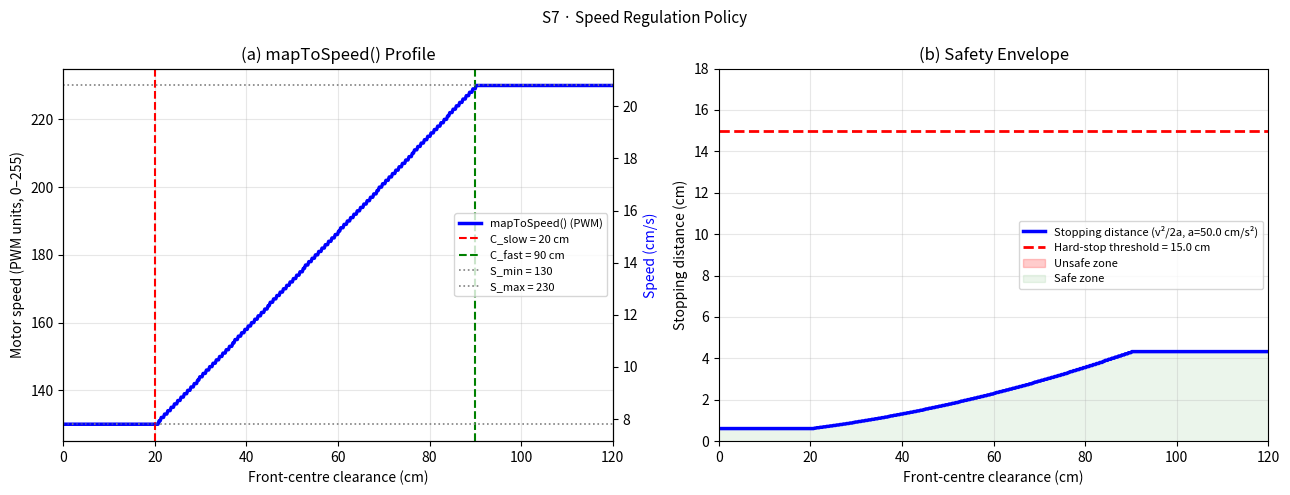

Here is the Python script that generated this plot:
"""
S7 – Speed Regulation Policy (paper §7.7.7)
============================================
Evaluates the mapToSpeed() function (paper Eq.14) analytically across the
full front-centre clearance range [0, 120] cm.

Speed law (Eq.14):
  s = smin              if dFC ≤ cslow
  s = smax              if dFC ≥ cfast
  s = smin + (smax-smin)*(dFC-cslow)/(cfast-cslow)  otherwise

PWM-to-velocity calibration (paper §5.5):
  v ≈ 0.13*(s − 70) cm/s  (R²=0.98)
  smin=130 → 7.8 cm/s
  smax=230 → 20.8 cm/s

Stopping distance: v²/2a  [conservative a=50 cm/s²]
Safety check: stopping distance must remain below 15 cm hard-stop threshold.

Result (paper §7.7.7):
  At smax → v=20.8 cm/s: stopping distance = 20.8²/(2×50) ≈ 4.3 cm < 15 cm
  Stopping distance stays below 4.3 cm across entire clearance range.
"""

import numpy as np
import matplotlib
matplotlib.use("Agg")
import matplotlib.pyplot as plt
import os

# ─── Speed policy parameters (paper Eq.14, §5.5) ─────────────────────────────
S_MIN   = 130    # minimum PWM (7.8 cm/s)
S_MAX   = 230    # maximum PWM (20.8 cm/s)
C_SLOW  = 20     # cslow: clearance at which minimum speed applies (cm)
C_FAST  = 90     # cfast: clearance at which maximum speed applies (cm)

# PWM-to-velocity: v = 0.13*(s-70) cm/s (calibrated, paper §5.5)
def pwm_to_cms(s):
    return 0.13 * (s - 70.0)

V_MIN = pwm_to_cms(S_MIN)   # ≈ 7.8 cm/s
V_MAX = pwm_to_cms(S_MAX)   # ≈ 20.8 cm/s

HARD_STOP_CM = 15.0   # safety boundary
DECEL_A      = 50.0   # conservative lower bound deceleration (paper §7.7.7)
                       # (S3 uses 80 cm/s² for safety margin; S7 uses 50 cm/s² as
                       #  conservative lower bound to give a more demanding test)


def map_to_speed_pwm(dfc_cm):
    """mapToSpeed() function – returns PWM value (paper Eq.14)."""
    if dfc_cm <= C_SLOW:
        return S_MIN
    if dfc_cm >= C_FAST:
        return S_MAX
    t = (dfc_cm - C_SLOW) / (C_FAST - C_SLOW)
    return int(S_MIN + t * (S_MAX - S_MIN))


def map_to_speed_cms(dfc_cm):
    return pwm_to_cms(map_to_speed_pwm(dfc_cm))


def stop_dist_cm(dfc_cm, a=DECEL_A):
    v = map_to_speed_cms(dfc_cm)
    return (v ** 2) / (2.0 * a)


def run_S7(out="outputs", verbose=True):
    os.makedirs(out, exist_ok=True)

    if verbose:
        print("\n" + "="*60)
        print("S7 – Speed Regulation Policy")
        print("="*60)
        print(f"  S_MIN={S_MIN} PWM → {V_MIN:.2f} cm/s")
        print(f"  S_MAX={S_MAX} PWM → {V_MAX:.2f} cm/s")
        print(f"  Deceleration (conservative): {DECEL_A} cm/s²")

    clearance = np.linspace(0, 120, 500)
    spd_pwm   = np.array([map_to_speed_pwm(d) for d in clearance])
    spd_cms   = np.array([map_to_speed_cms(d) for d in clearance])
    stop_cm   = np.array([stop_dist_cm(d)     for d in clearance])

    max_stop = np.max(stop_cm)
    if verbose:
        print(f"\n  Max stopping distance (@ smax={S_MAX} PWM): {max_stop:.2f} cm")
        print(f"  Hard-stop threshold                       : {HARD_STOP_CM} cm")
        print(f"  Safety margin                             : {HARD_STOP_CM - max_stop:.2f} cm")
        print(f"  Stopping distance < hard-stop across all clearances: "
              f"{'✓ YES' if all(stop_cm < HARD_STOP_CM) else '✗ NO'}")

    # ── Figure (paper Fig.13) ─────────────────────────────────────────────────
    fig, axes = plt.subplots(1, 2, figsize=(13, 5))
    fig.suptitle("S7 · Speed Regulation Policy", fontsize=11)

    # Panel (a): mapToSpeed profile
    ax = axes[0]
    ax.plot(clearance, spd_pwm, "b-", lw=2.5, label="mapToSpeed() (PWM)")
    ax2 = ax.twinx()
    ax2.plot(clearance, spd_cms, "b--", lw=1.5, alpha=0.6, label="Speed (cm/s)")
    ax.axvline(C_SLOW, color="red",   ls="--", lw=1.5,
               label=f"C_slow = {C_SLOW} cm")
    ax.axvline(C_FAST, color="green", ls="--", lw=1.5,
               label=f"C_fast = {C_FAST} cm")
    ax.axhline(S_MIN, color="gray", ls=":", lw=1.2,
               label=f"S_min = {S_MIN}")
    ax.axhline(S_MAX, color="gray", ls=":",  lw=1.2,
               label=f"S_max = {S_MAX}")
    ax.set_xlabel("Front-centre clearance (cm)")
    ax.set_ylabel("Motor speed (PWM units, 0–255)")
    ax2.set_ylabel("Speed (cm/s)", color="blue")
    ax.set_title("(a) mapToSpeed() Profile")
    ax.set_xlim(0, 120)
    lines1, labels1 = ax.get_legend_handles_labels()
    ax.legend(lines1, labels1, fontsize=8)
    ax.grid(alpha=0.3)

    # Panel (b): safety envelope
    ax = axes[1]
    ax.plot(clearance, stop_cm, "b-", lw=2.5, label=f"Stopping distance (v²/2a, a={DECEL_A} cm/s²)")
    ax.axhline(HARD_STOP_CM, color="red", ls="--", lw=2.0,
               label=f"Hard-stop threshold = {HARD_STOP_CM} cm")
    ax.fill_between(clearance, stop_cm, HARD_STOP_CM,
                    where=(stop_cm > HARD_STOP_CM),
                    color="red", alpha=0.2, label="Unsafe zone")
    ax.fill_between(clearance, 0, stop_cm,
                    where=(stop_cm <= HARD_STOP_CM),
                    color="green", alpha=0.08, label="Safe zone")
    ax.set_xlabel("Front-centre clearance (cm)")
    ax.set_ylabel("Stopping distance (cm)")
    ax.set_title("(b) Safety Envelope")
    ax.set_xlim(0, 120)
    ax.set_ylim(0, max(HARD_STOP_CM * 1.2, max_stop * 1.1))
    ax.legend(fontsize=8); ax.grid(alpha=0.3)

    plt.tight_layout()
    fig.savefig(f"{out}/S7_speed_regulation.png", dpi=150, bbox_inches="tight")
    plt.close()

    if verbose:
        print(f"\n  Figure saved: {out}/S7_speed_regulation.png")

    return dict(max_stop=max_stop, v_min=V_MIN, v_max=V_MAX,
                all_safe=bool(np.all(stop_cm < HARD_STOP_CM)))


if __name__ == "__main__":
    run_S7()
